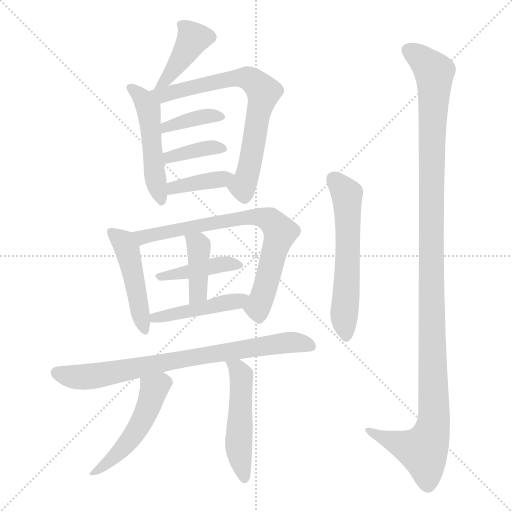
t = 0.00 s
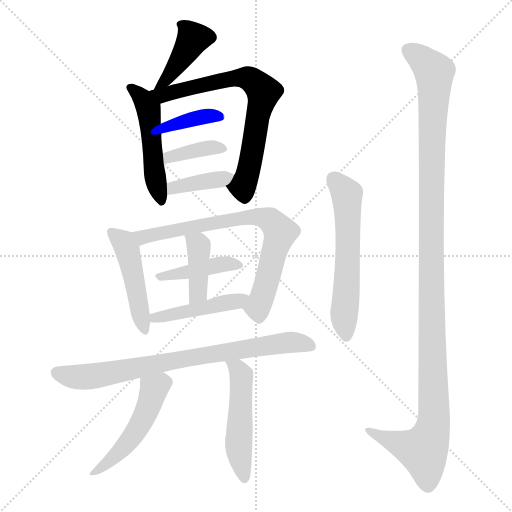
t = 2.23 s
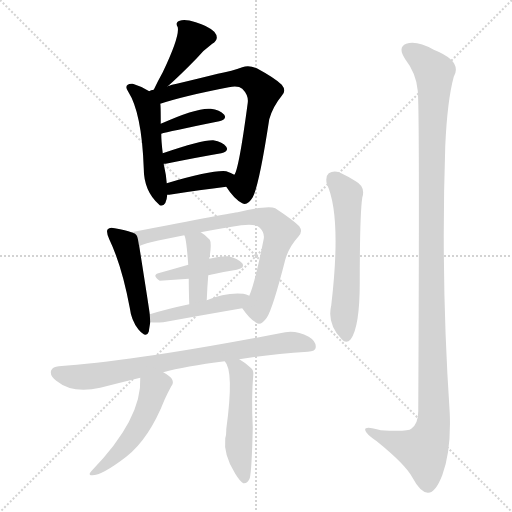
t = 4.45 s
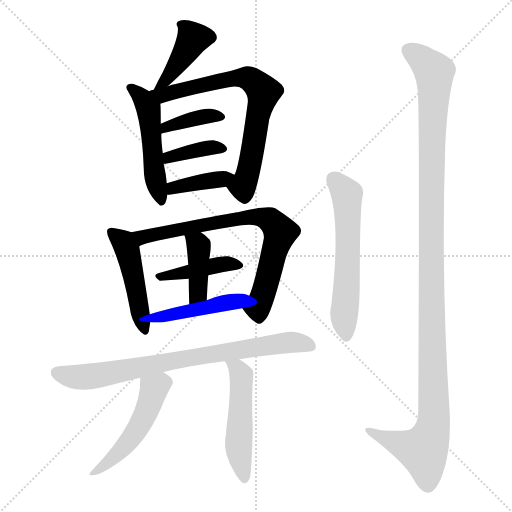
t = 6.68 s
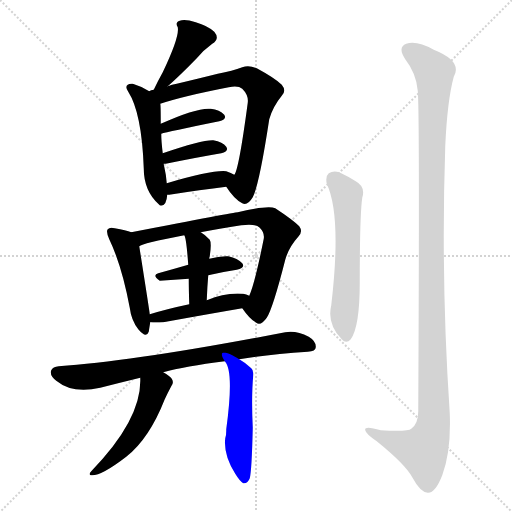
t = 8.90 s
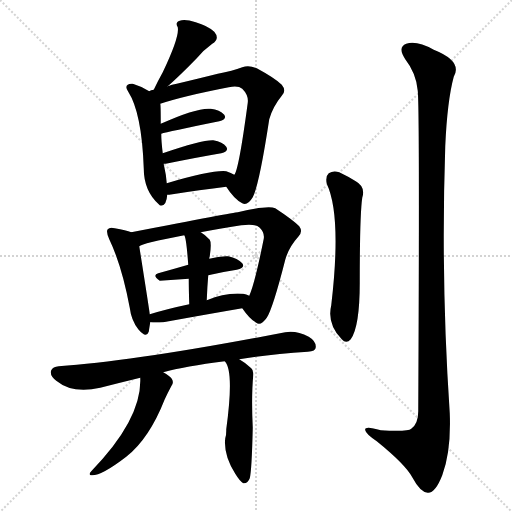
t = 11.13 s

The animated SVG that drew these frames (rendered in a browser with its animation timeline set to each time). Animation: 16 CSS @keyframes rules; one cycle of 11.13 s.

<svg version="1.1" viewBox="0 0 1024 1024" xmlns="http://www.w3.org/2000/svg">
  <g stroke="lightgray" stroke-dasharray="1,1" stroke-width="1" transform="scale(4, 4)">
    <line x1="0" y1="0" x2="256" y2="256"></line>
    <line x1="256" y1="0" x2="0" y2="256"></line>
    <line x1="128" y1="0" x2="128" y2="256"></line>
    <line x1="0" y1="128" x2="256" y2="128"></line>
  </g>
<g transform="scale(1, -1) translate(0, -900)">
   <style type="text/css">
    @keyframes keyframes0 {
      from {
       stroke: blue;
       stroke-dashoffset: 412;
       stroke-width: 128;
       }
       57% {
       animation-timing-function: step-end;
       stroke: blue;
       stroke-dashoffset: 0;
       stroke-width: 128;
       }
       to {
       stroke: black;
       stroke-width: 1024;
       }
       }
       #make-me-a-hanzi-animation-0 {
         animation: keyframes0 0.585286s both;
         animation-delay: 0.000000s;
         animation-timing-function: linear;
       }
    @keyframes keyframes1 {
      from {
       stroke: blue;
       stroke-dashoffset: 501;
       stroke-width: 128;
       }
       62% {
       animation-timing-function: step-end;
       stroke: blue;
       stroke-dashoffset: 0;
       stroke-width: 128;
       }
       to {
       stroke: black;
       stroke-width: 1024;
       }
       }
       #make-me-a-hanzi-animation-1 {
         animation: keyframes1 0.657715s both;
         animation-delay: 0.585286s;
         animation-timing-function: linear;
       }
    @keyframes keyframes2 {
      from {
       stroke: blue;
       stroke-dashoffset: 707;
       stroke-width: 128;
       }
       70% {
       animation-timing-function: step-end;
       stroke: blue;
       stroke-dashoffset: 0;
       stroke-width: 128;
       }
       to {
       stroke: black;
       stroke-width: 1024;
       }
       }
       #make-me-a-hanzi-animation-2 {
         animation: keyframes2 0.825358s both;
         animation-delay: 1.243001s;
         animation-timing-function: linear;
       }
    @keyframes keyframes3 {
      from {
       stroke: blue;
       stroke-dashoffset: 380;
       stroke-width: 128;
       }
       55% {
       animation-timing-function: step-end;
       stroke: blue;
       stroke-dashoffset: 0;
       stroke-width: 128;
       }
       to {
       stroke: black;
       stroke-width: 1024;
       }
       }
       #make-me-a-hanzi-animation-3 {
         animation: keyframes3 0.559245s both;
         animation-delay: 2.068359s;
         animation-timing-function: linear;
       }
    @keyframes keyframes4 {
      from {
       stroke: blue;
       stroke-dashoffset: 378;
       stroke-width: 128;
       }
       55% {
       animation-timing-function: step-end;
       stroke: blue;
       stroke-dashoffset: 0;
       stroke-width: 128;
       }
       to {
       stroke: black;
       stroke-width: 1024;
       }
       }
       #make-me-a-hanzi-animation-4 {
         animation: keyframes4 0.557617s both;
         animation-delay: 2.627604s;
         animation-timing-function: linear;
       }
    @keyframes keyframes5 {
      from {
       stroke: blue;
       stroke-dashoffset: 386;
       stroke-width: 128;
       }
       56% {
       animation-timing-function: step-end;
       stroke: blue;
       stroke-dashoffset: 0;
       stroke-width: 128;
       }
       to {
       stroke: black;
       stroke-width: 1024;
       }
       }
       #make-me-a-hanzi-animation-5 {
         animation: keyframes5 0.564128s both;
         animation-delay: 3.185221s;
         animation-timing-function: linear;
       }
    @keyframes keyframes6 {
      from {
       stroke: blue;
       stroke-dashoffset: 467;
       stroke-width: 128;
       }
       60% {
       animation-timing-function: step-end;
       stroke: blue;
       stroke-dashoffset: 0;
       stroke-width: 128;
       }
       to {
       stroke: black;
       stroke-width: 1024;
       }
       }
       #make-me-a-hanzi-animation-6 {
         animation: keyframes6 0.630046s both;
         animation-delay: 3.749349s;
         animation-timing-function: linear;
       }
    @keyframes keyframes7 {
      from {
       stroke: blue;
       stroke-dashoffset: 736;
       stroke-width: 128;
       }
       71% {
       animation-timing-function: step-end;
       stroke: blue;
       stroke-dashoffset: 0;
       stroke-width: 128;
       }
       to {
       stroke: black;
       stroke-width: 1024;
       }
       }
       #make-me-a-hanzi-animation-7 {
         animation: keyframes7 0.848958s both;
         animation-delay: 4.379395s;
         animation-timing-function: linear;
       }
    @keyframes keyframes8 {
      from {
       stroke: blue;
       stroke-dashoffset: 409;
       stroke-width: 128;
       }
       57% {
       animation-timing-function: step-end;
       stroke: blue;
       stroke-dashoffset: 0;
       stroke-width: 128;
       }
       to {
       stroke: black;
       stroke-width: 1024;
       }
       }
       #make-me-a-hanzi-animation-8 {
         animation: keyframes8 0.582845s both;
         animation-delay: 5.228353s;
         animation-timing-function: linear;
       }
    @keyframes keyframes9 {
      from {
       stroke: blue;
       stroke-dashoffset: 398;
       stroke-width: 128;
       }
       56% {
       animation-timing-function: step-end;
       stroke: blue;
       stroke-dashoffset: 0;
       stroke-width: 128;
       }
       to {
       stroke: black;
       stroke-width: 1024;
       }
       }
       #make-me-a-hanzi-animation-9 {
         animation: keyframes9 0.573893s both;
         animation-delay: 5.811198s;
         animation-timing-function: linear;
       }
    @keyframes keyframes10 {
      from {
       stroke: blue;
       stroke-dashoffset: 447;
       stroke-width: 128;
       }
       59% {
       animation-timing-function: step-end;
       stroke: blue;
       stroke-dashoffset: 0;
       stroke-width: 128;
       }
       to {
       stroke: black;
       stroke-width: 1024;
       }
       }
       #make-me-a-hanzi-animation-10 {
         animation: keyframes10 0.613770s both;
         animation-delay: 6.385091s;
         animation-timing-function: linear;
       }
    @keyframes keyframes11 {
      from {
       stroke: blue;
       stroke-dashoffset: 771;
       stroke-width: 128;
       }
       72% {
       animation-timing-function: step-end;
       stroke: blue;
       stroke-dashoffset: 0;
       stroke-width: 128;
       }
       to {
       stroke: black;
       stroke-width: 1024;
       }
       }
       #make-me-a-hanzi-animation-11 {
         animation: keyframes11 0.877441s both;
         animation-delay: 6.998861s;
         animation-timing-function: linear;
       }
    @keyframes keyframes12 {
      from {
       stroke: blue;
       stroke-dashoffset: 496;
       stroke-width: 128;
       }
       62% {
       animation-timing-function: step-end;
       stroke: blue;
       stroke-dashoffset: 0;
       stroke-width: 128;
       }
       to {
       stroke: black;
       stroke-width: 1024;
       }
       }
       #make-me-a-hanzi-animation-12 {
         animation: keyframes12 0.653646s both;
         animation-delay: 7.876302s;
         animation-timing-function: linear;
       }
    @keyframes keyframes13 {
      from {
       stroke: blue;
       stroke-dashoffset: 494;
       stroke-width: 128;
       }
       62% {
       animation-timing-function: step-end;
       stroke: blue;
       stroke-dashoffset: 0;
       stroke-width: 128;
       }
       to {
       stroke: black;
       stroke-width: 1024;
       }
       }
       #make-me-a-hanzi-animation-13 {
         animation: keyframes13 0.652018s both;
         animation-delay: 8.529948s;
         animation-timing-function: linear;
       }
    @keyframes keyframes14 {
      from {
       stroke: blue;
       stroke-dashoffset: 582;
       stroke-width: 128;
       }
       65% {
       animation-timing-function: step-end;
       stroke: blue;
       stroke-dashoffset: 0;
       stroke-width: 128;
       }
       to {
       stroke: black;
       stroke-width: 1024;
       }
       }
       #make-me-a-hanzi-animation-14 {
         animation: keyframes14 0.723633s both;
         animation-delay: 9.181966s;
         animation-timing-function: linear;
       }
    @keyframes keyframes15 {
      from {
       stroke: blue;
       stroke-dashoffset: 1196;
       stroke-width: 128;
       }
       80% {
       animation-timing-function: step-end;
       stroke: blue;
       stroke-dashoffset: 0;
       stroke-width: 128;
       }
       to {
       stroke: black;
       stroke-width: 1024;
       }
       }
       #make-me-a-hanzi-animation-15 {
         animation: keyframes15 1.223307s both;
         animation-delay: 9.905599s;
         animation-timing-function: linear;
       }
</style>
<path d="M 335.5 727.5 Q 359.5 748.5 393.5 783.5 Q 406.5 799.5 424.5 812.5 Q 440.5 822.5 428.5 836.5 Q 415.5 848.5 391.5 855.5 Q 369.5 862.5 359.5 858.5 Q 349.5 855.5 355.5 845.5 Q 359.5 826.5 325.5 755.5 Q 316.5 739.5 307.5 720.5 C 294.5 693.5 313.5 707.5 335.5 727.5 Z" fill="lightgray"></path> 
<path d="M 298.5 717.5 Q 282.5 727.5 265.5 732.5 Q 259.5 733.5 255.5 730.5 Q 249.5 726.5 256.5 716.5 Q 283.5 674.5 287.5 563.5 Q 287.5 517.5 318.5 490.5 L 319.5 489.5 Q 332.5 485.5 334.5 510.5 L 333.5 533.5 Q 332.5 549.5 328.5 566.5 Q 327.5 569.5 327.5 572.5 L 325.5 593.5 Q 322.5 617.5 322.5 632.5 L 321.5 652.5 Q 321.5 691.5 320.5 692.5 C 319.5 705.5 319.5 705.5 298.5 717.5 Z" fill="lightgray"></path> 
<path d="M 452.5 526.5 Q 468.5 501.5 484.5 493.5 Q 494.5 487.5 505.5 505.5 Q 518.5 530.5 538.5 661.5 Q 545.5 686.5 563.5 708.5 Q 573.5 718.5 563.5 730.5 Q 550.5 743.5 513.5 763.5 Q 497.5 770.5 484.5 765.5 Q 465.5 758.5 435.5 752.5 Q 399.5 743.5 353.5 732.5 Q 343.5 731.5 335.5 727.5 L 307.5 720.5 Q 301.5 720.5 298.5 717.5 C 269.5 708.5 291.5 683.5 320.5 692.5 Q 369.5 708.5 457.5 725.5 Q 476.5 729.5 484.5 722.5 Q 497.5 709.5 495.5 694.5 Q 477.5 559.5 468.5 550.5 C 457.5 522.5 448.5 532.5 452.5 526.5 Z" fill="lightgray"></path> 
<path d="M 322.5 632.5 Q 334.5 636.5 438.5 657.5 Q 454.5 661.5 448.5 670.5 Q 439.5 680.5 421.5 682.5 Q 394.5 685.5 321.5 652.5 C 294.5 640.5 293.5 624.5 322.5 632.5 Z" fill="lightgray"></path> 
<path d="M 327.5 572.5 Q 328.5 572.5 331.5 572.5 Q 395.5 585.5 442.5 593.5 Q 458.5 597.5 452.5 606.5 Q 445.5 616.5 426.5 619.5 Q 404.5 620.5 325.5 593.5 C 297.5 583.5 297.5 571.5 327.5 572.5 Z" fill="lightgray"></path> 
<path d="M 334.5 510.5 Q 335.5 510.5 338.5 510.5 Q 401.5 520.5 452.5 526.5 C 482.5 530.5 494.5 535.5 468.5 550.5 Q 462.5 554.5 452.5 557.5 Q 425.5 560.5 333.5 533.5 C 304.5 525.5 304.5 509.5 334.5 510.5 Z" fill="lightgray"></path> 
<path d="M 262.5 435.5 Q 252.5 439.5 229.5 443.5 Q 219.5 446.5 215.5 441.5 Q 211.5 437.5 218.5 421.5 Q 243.5 369.5 259.5 284.5 Q 262.5 259.5 276.5 241.5 Q 292.5 222.5 297.5 236.5 Q 298.5 243.5 300.5 255.5 L 299.5 271.5 Q 299.5 274.5 278.5 407.5 C 274.5 431.5 274.5 431.5 262.5 435.5 Z" fill="lightgray"></path> 
<path d="M 484.5 283.5 Q 499.5 261.5 512.5 254.5 Q 521.5 247.5 533.5 264.5 Q 545.5 282.5 570.5 380.5 Q 577.5 405.5 596.5 426.5 Q 606.5 436.5 598.5 447.5 Q 585.5 460.5 550.5 483.5 Q 535.5 489.5 475.5 475.5 Q 469.5 475.5 262.5 435.5 C 233.5 429.5 250.5 396.5 278.5 407.5 Q 284.5 413.5 368.5 429.5 L 401.5 435.5 Q 437.5 442.5 482.5 449.5 Q 510.5 453.5 519.5 444.5 Q 529.5 434.5 527.5 422.5 Q 509.5 332.5 498.5 308.5 C 488.5 280.5 481.5 287.5 484.5 283.5 Z" fill="lightgray"></path> 
<path d="M 416.5 349.5 Q 446.5 356.5 473.5 360.5 Q 491.5 364.5 484.5 373.5 Q 475.5 383.5 456.5 387.5 Q 440.5 388.5 418.5 382.5 L 376.5 370.5 Q 345.5 361.5 316.5 353.5 Q 303.5 349.5 319.5 338.5 L 377.5 342.5 L 416.5 349.5 Z" fill="lightgray"></path> 
<path d="M 413.5 299.5 Q 414.5 326.5 416.5 349.5 L 418.5 382.5 Q 418.5 385.5 419.5 387.5 Q 423.5 414.5 419.5 420.5 Q 410.5 430.5 401.5 435.5 C 376.5 451.5 357.5 457.5 368.5 429.5 Q 372.5 425.5 376.5 370.5 L 377.5 342.5 Q 377.5 321.5 378.5 291.5 C 379.5 261.5 412.5 269.5 413.5 299.5 Z" fill="lightgray"></path> 
<path d="M 300.5 255.5 Q 310.5 254.5 326.5 255.5 Q 414.5 271.5 484.5 283.5 C 514.5 288.5 526.5 296.5 498.5 308.5 Q 492.5 311.5 486.5 312.5 Q 450.5 315.5 413.5 299.5 L 378.5 291.5 Q 335.5 282.5 299.5 271.5 C 270.5 262.5 270.5 257.5 300.5 255.5 Z" fill="lightgray"></path> 
<path d="M 478.5 181.5 Q 539.5 191.5 615.5 196.5 Q 631.5 197.5 631.5 205.5 Q 632.5 217.5 617.5 226.5 Q 592.5 239.5 570.5 235.5 Q 269.5 177.5 117.5 167.5 Q 105.5 166.5 102.5 159.5 Q 98.5 149.5 112.5 138.5 Q 145.5 111.5 200.5 124.5 Q 239.5 134.5 280.5 144.5 L 326.5 155.5 Q 369.5 167.5 449.5 177.5 L 478.5 181.5 Z" fill="lightgray"></path> 
<path d="M 280.5 144.5 Q 284.5 62.5 182.5 -42.5 Q 176.5 -48.5 181.5 -50.5 Q 200.5 -53.5 252.5 -13.5 Q 298.5 22.5 329.5 101.5 Q 335.5 114.5 342.5 127.5 Q 348.5 134.5 343.5 142.5 Q 339.5 148.5 326.5 155.5 C 300.5 170.5 280.5 174.5 280.5 144.5 Z" fill="lightgray"></path> 
<path d="M 449.5 177.5 Q 468.5 158.5 452.5 41.5 Q 452.5 40.5 452.5 38.5 Q 452.5 28.5 450.5 23.5 Q 446.5 -9.5 470.5 -47.5 Q 480.5 -63.5 486.5 -66.5 Q 495.5 -67.5 499.5 -56.5 Q 503.5 -41.5 505.5 44.5 Q 502.5 107.5 506.5 149.5 Q 507.5 159.5 502.5 163.5 Q 489.5 175.5 478.5 181.5 C 452.5 197.5 433.5 202.5 449.5 177.5 Z" fill="lightgray"></path> 
<path d="M 653.5 532.5 Q 683.5 468.5 662.5 289.5 Q 653.5 252.5 683.5 221.5 Q 692.5 211.5 701.5 221.5 Q 719.5 246.5 719.5 334.5 Q 719.5 470.5 724.5 504.5 Q 731.5 526.5 711.5 537.5 Q 695.5 547.5 678.5 555.5 Q 666.5 559.5 657.5 553.5 Q 650.5 547.5 653.5 532.5 Z" fill="lightgray"></path> 
<path d="M 835.5 718.5 Q 839.5 678.5 836.5 77.5 Q 836.5 52.5 822.5 42.5 Q 816.5 36.5 761.5 39.5 Q 727.5 49.5 730.5 39.5 Q 731.5 32.5 753.5 17.5 Q 810.5 -28.5 824.5 -54.5 Q 840.5 -84.5 855.5 -85.5 Q 870.5 -86.5 884.5 -50.5 Q 902.5 -2.5 899.5 73.5 Q 881.5 340.5 890.5 607.5 Q 894.5 698.5 907.5 746.5 Q 925.5 777.5 867.5 800.5 Q 833.5 819.5 812.5 812.5 Q 794.5 805.5 810.5 781.5 Q 832.5 753.5 835.5 718.5 Z" fill="lightgray"></path> 
      <clipPath id="make-me-a-hanzi-clip-0">
      <path d="M 335.5 727.5 Q 359.5 748.5 393.5 783.5 Q 406.5 799.5 424.5 812.5 Q 440.5 822.5 428.5 836.5 Q 415.5 848.5 391.5 855.5 Q 369.5 862.5 359.5 858.5 Q 349.5 855.5 355.5 845.5 Q 359.5 826.5 325.5 755.5 Q 316.5 739.5 307.5 720.5 C 294.5 693.5 313.5 707.5 335.5 727.5 Z" fill="lightgray"></path>
      </clipPath>
      <path clip-path="url(#make-me-a-hanzi-clip-0)" d="M 365.5 849.5 L 386.5 821.5 L 338.5 748.5 L 313.5 725.5 " fill="none" id="make-me-a-hanzi-animation-0" stroke-dasharray="284 568" stroke-linecap="round"></path>

      <clipPath id="make-me-a-hanzi-clip-1">
      <path d="M 298.5 717.5 Q 282.5 727.5 265.5 732.5 Q 259.5 733.5 255.5 730.5 Q 249.5 726.5 256.5 716.5 Q 283.5 674.5 287.5 563.5 Q 287.5 517.5 318.5 490.5 L 319.5 489.5 Q 332.5 485.5 334.5 510.5 L 333.5 533.5 Q 332.5 549.5 328.5 566.5 Q 327.5 569.5 327.5 572.5 L 325.5 593.5 Q 322.5 617.5 322.5 632.5 L 321.5 652.5 Q 321.5 691.5 320.5 692.5 C 319.5 705.5 319.5 705.5 298.5 717.5 Z" fill="lightgray"></path>
      </clipPath>
      <path clip-path="url(#make-me-a-hanzi-clip-1)" d="M 262.5 723.5 L 284.5 704.5 L 297.5 680.5 L 305.5 575.5 L 323.5 494.5 " fill="none" id="make-me-a-hanzi-animation-1" stroke-dasharray="373 746" stroke-linecap="round"></path>

      <clipPath id="make-me-a-hanzi-clip-2">
      <path d="M 452.5 526.5 Q 468.5 501.5 484.5 493.5 Q 494.5 487.5 505.5 505.5 Q 518.5 530.5 538.5 661.5 Q 545.5 686.5 563.5 708.5 Q 573.5 718.5 563.5 730.5 Q 550.5 743.5 513.5 763.5 Q 497.5 770.5 484.5 765.5 Q 465.5 758.5 435.5 752.5 Q 399.5 743.5 353.5 732.5 Q 343.5 731.5 335.5 727.5 L 307.5 720.5 Q 301.5 720.5 298.5 717.5 C 269.5 708.5 291.5 683.5 320.5 692.5 Q 369.5 708.5 457.5 725.5 Q 476.5 729.5 484.5 722.5 Q 497.5 709.5 495.5 694.5 Q 477.5 559.5 468.5 550.5 C 457.5 522.5 448.5 532.5 452.5 526.5 Z" fill="lightgray"></path>
      </clipPath>
      <path clip-path="url(#make-me-a-hanzi-clip-2)" d="M 304.5 715.5 L 325.5 709.5 L 473.5 744.5 L 499.5 742.5 L 521.5 723.5 L 526.5 716.5 L 507.5 606.5 L 485.5 527.5 L 489.5 508.5 " fill="none" id="make-me-a-hanzi-animation-2" stroke-dasharray="579 1158" stroke-linecap="round"></path>

      <clipPath id="make-me-a-hanzi-clip-3">
      <path d="M 322.5 632.5 Q 334.5 636.5 438.5 657.5 Q 454.5 661.5 448.5 670.5 Q 439.5 680.5 421.5 682.5 Q 394.5 685.5 321.5 652.5 C 294.5 640.5 293.5 624.5 322.5 632.5 Z" fill="lightgray"></path>
      </clipPath>
      <path clip-path="url(#make-me-a-hanzi-clip-3)" d="M 323.5 637.5 L 333.5 648.5 L 371.5 659.5 L 409.5 667.5 L 440.5 666.5 " fill="none" id="make-me-a-hanzi-animation-3" stroke-dasharray="252 504" stroke-linecap="round"></path>

      <clipPath id="make-me-a-hanzi-clip-4">
      <path d="M 327.5 572.5 Q 328.5 572.5 331.5 572.5 Q 395.5 585.5 442.5 593.5 Q 458.5 597.5 452.5 606.5 Q 445.5 616.5 426.5 619.5 Q 404.5 620.5 325.5 593.5 C 297.5 583.5 297.5 571.5 327.5 572.5 Z" fill="lightgray"></path>
      </clipPath>
      <path clip-path="url(#make-me-a-hanzi-clip-4)" d="M 329.5 577.5 L 339.5 588.5 L 359.5 593.5 L 416.5 604.5 L 444.5 602.5 " fill="none" id="make-me-a-hanzi-animation-4" stroke-dasharray="250 500" stroke-linecap="round"></path>

      <clipPath id="make-me-a-hanzi-clip-5">
      <path d="M 334.5 510.5 Q 335.5 510.5 338.5 510.5 Q 401.5 520.5 452.5 526.5 C 482.5 530.5 494.5 535.5 468.5 550.5 Q 462.5 554.5 452.5 557.5 Q 425.5 560.5 333.5 533.5 C 304.5 525.5 304.5 509.5 334.5 510.5 Z" fill="lightgray"></path>
      </clipPath>
      <path clip-path="url(#make-me-a-hanzi-clip-5)" d="M 336.5 516.5 L 348.5 526.5 L 461.5 546.5 " fill="none" id="make-me-a-hanzi-animation-5" stroke-dasharray="258 516" stroke-linecap="round"></path>

      <clipPath id="make-me-a-hanzi-clip-6">
      <path d="M 262.5 435.5 Q 252.5 439.5 229.5 443.5 Q 219.5 446.5 215.5 441.5 Q 211.5 437.5 218.5 421.5 Q 243.5 369.5 259.5 284.5 Q 262.5 259.5 276.5 241.5 Q 292.5 222.5 297.5 236.5 Q 298.5 243.5 300.5 255.5 L 299.5 271.5 Q 299.5 274.5 278.5 407.5 C 274.5 431.5 274.5 431.5 262.5 435.5 Z" fill="lightgray"></path>
      </clipPath>
      <path clip-path="url(#make-me-a-hanzi-clip-6)" d="M 223.5 436.5 L 246.5 415.5 L 259.5 390.5 L 287.5 241.5 " fill="none" id="make-me-a-hanzi-animation-6" stroke-dasharray="339 678" stroke-linecap="round"></path>

      <clipPath id="make-me-a-hanzi-clip-7">
      <path d="M 484.5 283.5 Q 499.5 261.5 512.5 254.5 Q 521.5 247.5 533.5 264.5 Q 545.5 282.5 570.5 380.5 Q 577.5 405.5 596.5 426.5 Q 606.5 436.5 598.5 447.5 Q 585.5 460.5 550.5 483.5 Q 535.5 489.5 475.5 475.5 Q 469.5 475.5 262.5 435.5 C 233.5 429.5 250.5 396.5 278.5 407.5 Q 284.5 413.5 368.5 429.5 L 401.5 435.5 Q 437.5 442.5 482.5 449.5 Q 510.5 453.5 519.5 444.5 Q 529.5 434.5 527.5 422.5 Q 509.5 332.5 498.5 308.5 C 488.5 280.5 481.5 287.5 484.5 283.5 Z" fill="lightgray"></path>
      </clipPath>
      <path clip-path="url(#make-me-a-hanzi-clip-7)" d="M 277.5 413.5 L 284.5 426.5 L 376.5 446.5 L 489.5 465.5 L 537.5 461.5 L 560.5 435.5 L 516.5 289.5 L 518.5 268.5 " fill="none" id="make-me-a-hanzi-animation-7" stroke-dasharray="608 1216" stroke-linecap="round"></path>

      <clipPath id="make-me-a-hanzi-clip-8">
      <path d="M 416.5 349.5 Q 446.5 356.5 473.5 360.5 Q 491.5 364.5 484.5 373.5 Q 475.5 383.5 456.5 387.5 Q 440.5 388.5 418.5 382.5 L 376.5 370.5 Q 345.5 361.5 316.5 353.5 Q 303.5 349.5 319.5 338.5 L 377.5 342.5 L 416.5 349.5 Z" fill="lightgray"></path>
      </clipPath>
      <path clip-path="url(#make-me-a-hanzi-clip-8)" d="M 326.5 347.5 L 440.5 371.5 L 476.5 368.5 " fill="none" id="make-me-a-hanzi-animation-8" stroke-dasharray="281 562" stroke-linecap="round"></path>

      <clipPath id="make-me-a-hanzi-clip-9">
      <path d="M 413.5 299.5 Q 414.5 326.5 416.5 349.5 L 418.5 382.5 Q 418.5 385.5 419.5 387.5 Q 423.5 414.5 419.5 420.5 Q 410.5 430.5 401.5 435.5 C 376.5 451.5 357.5 457.5 368.5 429.5 Q 372.5 425.5 376.5 370.5 L 377.5 342.5 Q 377.5 321.5 378.5 291.5 C 379.5 261.5 412.5 269.5 413.5 299.5 Z" fill="lightgray"></path>
      </clipPath>
      <path clip-path="url(#make-me-a-hanzi-clip-9)" d="M 374.5 428.5 L 398.5 397.5 L 396.5 320.5 L 382.5 298.5 " fill="none" id="make-me-a-hanzi-animation-9" stroke-dasharray="270 540" stroke-linecap="round"></path>

      <clipPath id="make-me-a-hanzi-clip-10">
      <path d="M 300.5 255.5 Q 310.5 254.5 326.5 255.5 Q 414.5 271.5 484.5 283.5 C 514.5 288.5 526.5 296.5 498.5 308.5 Q 492.5 311.5 486.5 312.5 Q 450.5 315.5 413.5 299.5 L 378.5 291.5 Q 335.5 282.5 299.5 271.5 C 270.5 262.5 270.5 257.5 300.5 255.5 Z" fill="lightgray"></path>
      </clipPath>
      <path clip-path="url(#make-me-a-hanzi-clip-10)" d="M 306.5 259.5 L 310.5 265.5 L 490.5 304.5 " fill="none" id="make-me-a-hanzi-animation-10" stroke-dasharray="319 638" stroke-linecap="round"></path>

      <clipPath id="make-me-a-hanzi-clip-11">
      <path d="M 478.5 181.5 Q 539.5 191.5 615.5 196.5 Q 631.5 197.5 631.5 205.5 Q 632.5 217.5 617.5 226.5 Q 592.5 239.5 570.5 235.5 Q 269.5 177.5 117.5 167.5 Q 105.5 166.5 102.5 159.5 Q 98.5 149.5 112.5 138.5 Q 145.5 111.5 200.5 124.5 Q 239.5 134.5 280.5 144.5 L 326.5 155.5 Q 369.5 167.5 449.5 177.5 L 478.5 181.5 Z" fill="lightgray"></path>
      </clipPath>
      <path clip-path="url(#make-me-a-hanzi-clip-11)" d="M 112.5 154.5 L 139.5 146.5 L 183.5 147.5 L 563.5 214.5 L 602.5 214.5 L 619.5 208.5 " fill="none" id="make-me-a-hanzi-animation-11" stroke-dasharray="643 1286" stroke-linecap="round"></path>

      <clipPath id="make-me-a-hanzi-clip-12">
      <path d="M 280.5 144.5 Q 284.5 62.5 182.5 -42.5 Q 176.5 -48.5 181.5 -50.5 Q 200.5 -53.5 252.5 -13.5 Q 298.5 22.5 329.5 101.5 Q 335.5 114.5 342.5 127.5 Q 348.5 134.5 343.5 142.5 Q 339.5 148.5 326.5 155.5 C 300.5 170.5 280.5 174.5 280.5 144.5 Z" fill="lightgray"></path>
      </clipPath>
      <path clip-path="url(#make-me-a-hanzi-clip-12)" d="M 330.5 135.5 L 309.5 124.5 L 284.5 57.5 L 246.5 3.5 L 185.5 -46.5 " fill="none" id="make-me-a-hanzi-animation-12" stroke-dasharray="368 736" stroke-linecap="round"></path>

      <clipPath id="make-me-a-hanzi-clip-13">
      <path d="M 449.5 177.5 Q 468.5 158.5 452.5 41.5 Q 452.5 40.5 452.5 38.5 Q 452.5 28.5 450.5 23.5 Q 446.5 -9.5 470.5 -47.5 Q 480.5 -63.5 486.5 -66.5 Q 495.5 -67.5 499.5 -56.5 Q 503.5 -41.5 505.5 44.5 Q 502.5 107.5 506.5 149.5 Q 507.5 159.5 502.5 163.5 Q 489.5 175.5 478.5 181.5 C 452.5 197.5 433.5 202.5 449.5 177.5 Z" fill="lightgray"></path>
      </clipPath>
      <path clip-path="url(#make-me-a-hanzi-clip-13)" d="M 462.5 170.5 L 474.5 162.5 L 483.5 145.5 L 477.5 6.5 L 488.5 -57.5 " fill="none" id="make-me-a-hanzi-animation-13" stroke-dasharray="366 732" stroke-linecap="round"></path>

      <clipPath id="make-me-a-hanzi-clip-14">
      <path d="M 653.5 532.5 Q 683.5 468.5 662.5 289.5 Q 653.5 252.5 683.5 221.5 Q 692.5 211.5 701.5 221.5 Q 719.5 246.5 719.5 334.5 Q 719.5 470.5 724.5 504.5 Q 731.5 526.5 711.5 537.5 Q 695.5 547.5 678.5 555.5 Q 666.5 559.5 657.5 553.5 Q 650.5 547.5 653.5 532.5 Z" fill="lightgray"></path>
      </clipPath>
      <path clip-path="url(#make-me-a-hanzi-clip-14)" d="M 666.5 543.5 L 693.5 511.5 L 696.5 391.5 L 688.5 278.5 L 692.5 227.5 " fill="none" id="make-me-a-hanzi-animation-14" stroke-dasharray="454 908" stroke-linecap="round"></path>

      <clipPath id="make-me-a-hanzi-clip-15">
      <path d="M 835.5 718.5 Q 839.5 678.5 836.5 77.5 Q 836.5 52.5 822.5 42.5 Q 816.5 36.5 761.5 39.5 Q 727.5 49.5 730.5 39.5 Q 731.5 32.5 753.5 17.5 Q 810.5 -28.5 824.5 -54.5 Q 840.5 -84.5 855.5 -85.5 Q 870.5 -86.5 884.5 -50.5 Q 902.5 -2.5 899.5 73.5 Q 881.5 340.5 890.5 607.5 Q 894.5 698.5 907.5 746.5 Q 925.5 777.5 867.5 800.5 Q 833.5 819.5 812.5 812.5 Q 794.5 805.5 810.5 781.5 Q 832.5 753.5 835.5 718.5 Z" fill="lightgray"></path>
      </clipPath>
      <path clip-path="url(#make-me-a-hanzi-clip-15)" d="M 820.5 796.5 L 868.5 755.5 L 861.5 451.5 L 867.5 63.5 L 862.5 30.5 L 845.5 -1.5 L 737.5 37.5 " fill="none" id="make-me-a-hanzi-animation-15" stroke-dasharray="1068 2136" stroke-linecap="round"></path>

</g>
</svg>
